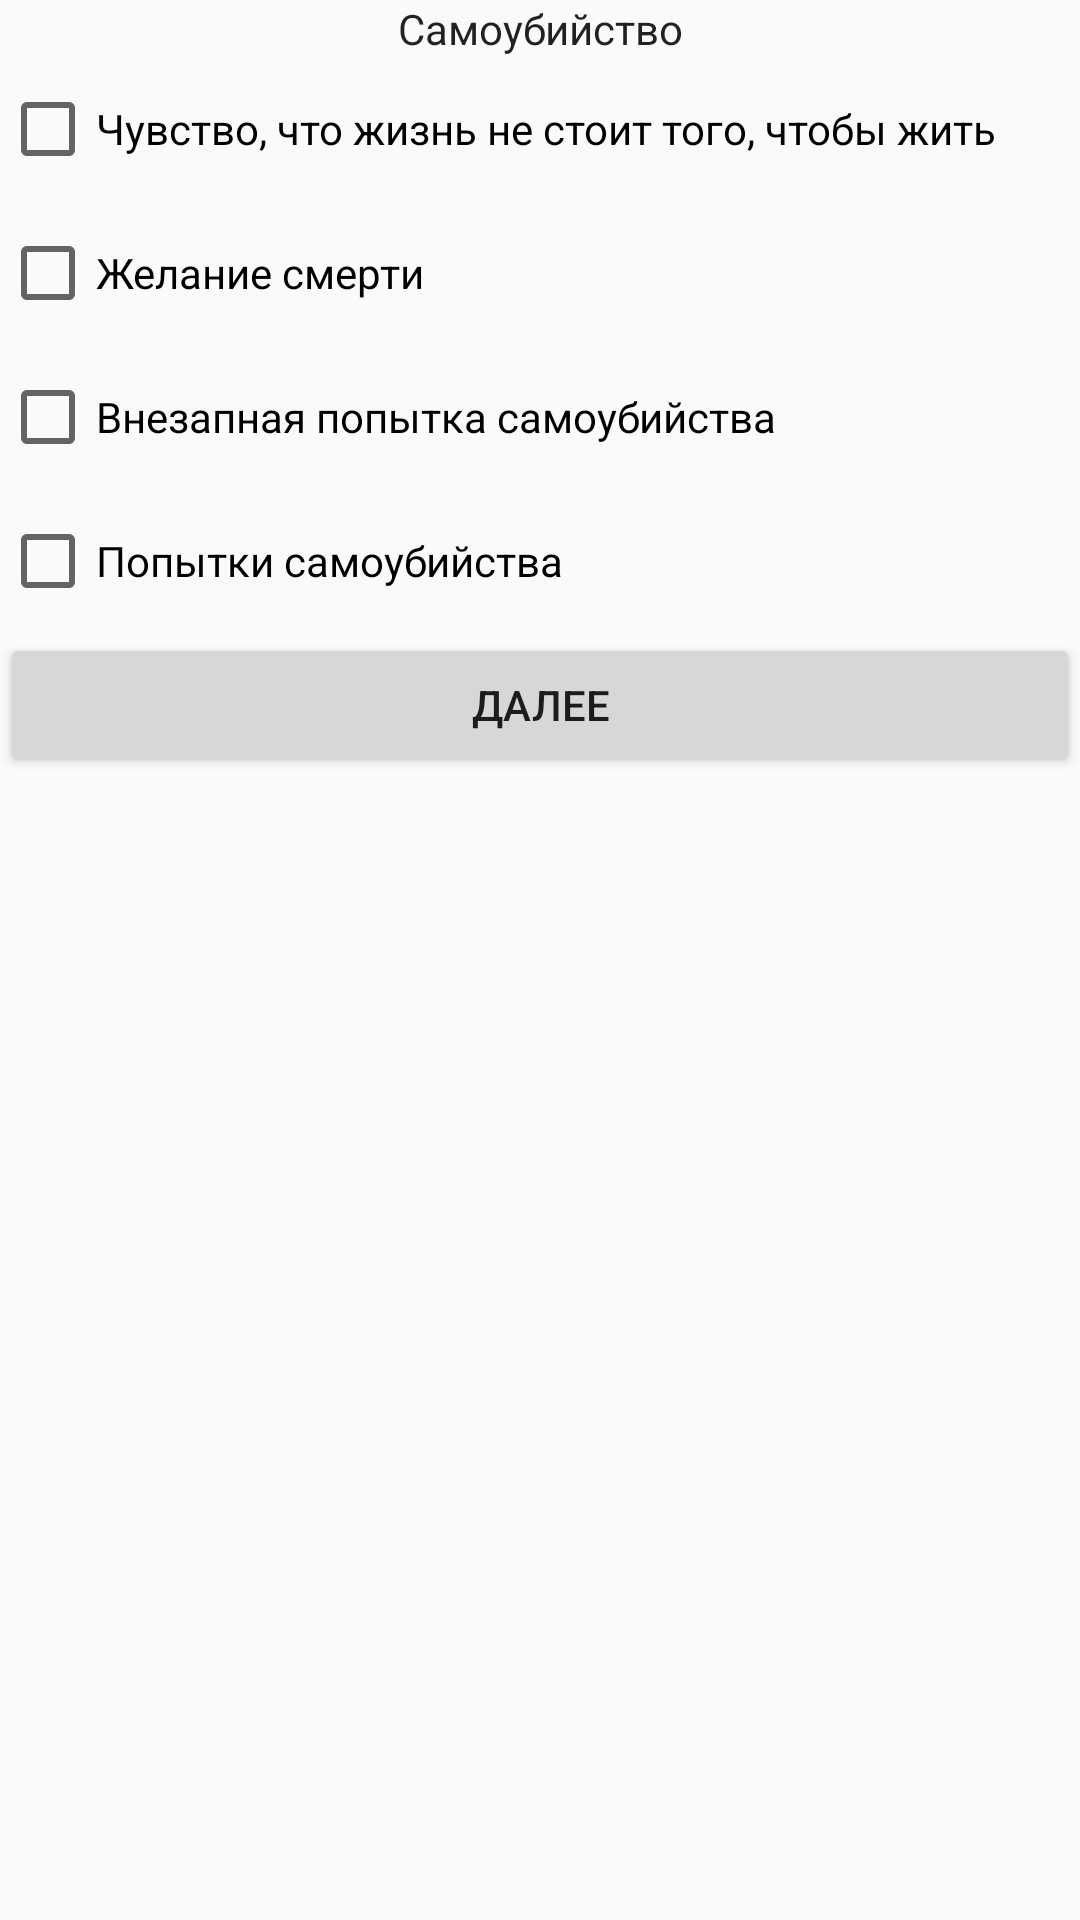

Reconstruct the res/layout file that produces this screen, plus the resources it refers to.
<!-- AndroidManifest.xml: application theme Theme.HDRS -->
<!-- res/layout/activity_main3.xml -->
<?xml version="1.0" encoding="utf-8"?>
<android.support.constraint.ConstraintLayout xmlns:android="http://schemas.android.com/apk/res/android"
    xmlns:app="http://schemas.android.com/apk/res-auto"
    xmlns:tools="http://schemas.android.com/tools"
    android:layout_width="match_parent"
    android:layout_height="match_parent"
    tools:context=".MainActivity3">

    <LinearLayout
        android:layout_width="match_parent"
        android:layout_height="match_parent"
        android:orientation="vertical">

        <TextView
            android:id="@+id/textView2"
            android:layout_width="match_parent"
            android:layout_height="wrap_content"
            android:text="@string/caption3"
            android:textAlignment="center"
            android:textAppearance="@style/TextAppearance.AppCompat.Body1" />

        <CheckBox
            android:id="@+id/c3_1"
            android:layout_width="match_parent"
            android:layout_height="wrap_content"
            android:minHeight="48dp"
            android:text="@string/q3_1" />

        <CheckBox
            android:id="@+id/c3_2"
            android:layout_width="match_parent"
            android:layout_height="wrap_content"
            android:minHeight="48dp"
            android:text="@string/q3_2" />

        <CheckBox
            android:id="@+id/c3_3"
            android:layout_width="match_parent"
            android:layout_height="wrap_content"
            android:minHeight="48dp"
            android:text="@string/q3_3" />

        <CheckBox
            android:id="@+id/c3_4"
            android:layout_width="match_parent"
            android:layout_height="wrap_content"
            android:minHeight="48dp"
            android:text="@string/q3_4" />

        <Button
            android:id="@+id/button"
            android:layout_width="match_parent"
            android:layout_height="wrap_content"
            android:onClick="sendMessage"
            android:text="@string/next3" />
    </LinearLayout>
</android.support.constraint.ConstraintLayout>
<!-- resources referenced by this layout -->
<resources>
  <string name="caption3">Самоубийство</string>
  <string name="next3">Далее</string>
  <string name="q3_1">Чувство, что жизнь не стоит того, чтобы жить</string>
  <string name="q3_2">Желание смерти</string>
  <string name="q3_3">Внезапная попытка самоубийства</string>
  <string name="q3_4">Попытки самоубийства</string>
  <style name="Theme.HDRS" parent="Theme.AppCompat.Light.DarkActionBar">
          
          <item name="colorPrimary">@color/purple_500</item>
          <item name="colorPrimaryDark">@color/purple_700</item>
          <item name="colorAccent">@color/teal_200</item>
          
      </style>
  <!-- not gathered from this repository: default colours our renderer supplied (Android Studio template values) -->
  <color name="purple_500">#FF6200EE</color>
  <color name="purple_700">#FF3700B3</color>
  <color name="teal_200">#FF03DAC5</color>
</resources>
